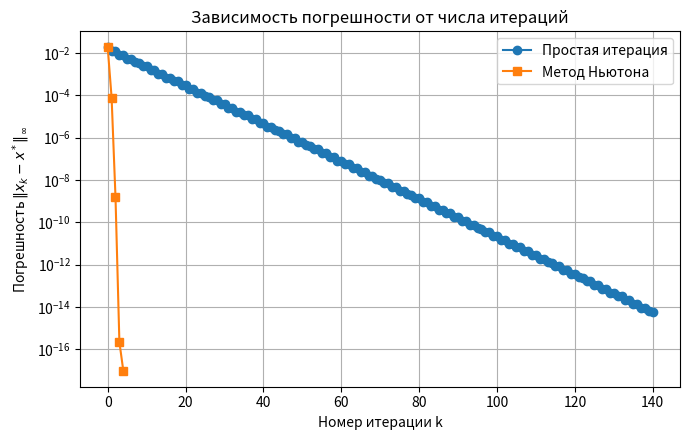

Write the Python code that produced this figure. (Note: this script raises an exception after producing the figure.)
import numpy as np
import matplotlib.pyplot as plt

A = 1.0


# ---------- Система F(x) = 0 и матрица Якоби ----------
def F(x):
    x1, x2 = x
    return np.array([x1 - np.cos(x2) - A,
                     x2 - np.sin(x1) - A])


def J(x):
    x1, x2 = x
    return np.array([[1.0, np.sin(x2)],
                     [-np.cos(x1), 1.0]])


# ---------- Приведение к виду x = phi(x) для простой итерации ----------
#   x1 = a + cos(x2)
#   x2 = a + sin(x1)
def phi(x):
    x1, x2 = x
    return np.array([A + np.cos(x2),
                     A + np.sin(x1)])


def J_phi(x):
    x1, x2 = x
    return np.array([[0.0, -np.sin(x2)],
                     [np.cos(x1), 0.0]])


def norm(v):
    """Норма-максимум (бесконечная норма) вектора."""
    return np.max(np.abs(v))


def matrix_norm(M):
    """Норма матрицы, согласованная с нормой-максимумом (макс. сумма по строкам)."""
    return np.max(np.sum(np.abs(M), axis=1))


# ---------- Методы ----------
def simple_iteration(x0, eps, max_iter=10000):
    """Возвращает (решение, число итераций, список приближений)."""
    x = np.array(x0, dtype=float)
    xs = [x.copy()]
    for k in range(1, max_iter + 1):
        x_new = phi(x)
        xs.append(x_new.copy())
        if norm(x_new - x) < eps:
            return x_new, k, xs
        x = x_new
    return x, max_iter, xs


def newton(x0, eps, max_iter=1000):
    """Метод Ньютона: на каждом шаге решается линейная система J(x)*dx = -F(x)."""
    x = np.array(x0, dtype=float)
    xs = [x.copy()]
    for k in range(1, max_iter + 1):
        dx = np.linalg.solve(J(x), -F(x))
        x_new = x + dx
        xs.append(x_new.copy())
        if norm(x_new - x) < eps:
            return x_new, k, xs
        x = x_new
    return x, max_iter, xs




def graphical_guess(lo=0.0, hi=3.0, step=0.05):
    """Численный аналог графического метода: точка сетки в положительной
    области, где обе кривые проходят ближе всего друг к другу."""
    best, best_val = None, np.inf
    for x1 in np.arange(lo, hi + step, step):
        for x2 in np.arange(lo, hi + step, step):
            val = norm(F((x1, x2)))
            if val < best_val:
                best, best_val = (x1, x2), val
    return np.round(best, 2)


def find_all_solutions(lo=-3.0, hi=5.0, n=17):
    """Ищет все различные решения методом Ньютона из сетки стартовых точек."""
    found = []
    for s1 in np.linspace(lo, hi, n):
        for s2 in np.linspace(lo, hi, n):
            try:
                sol, _, _ = newton((s1, s2), 1e-12, max_iter=60)
            except np.linalg.LinAlgError:
                continue
            if norm(F(sol)) < 1e-9 and not any(norm(sol - s) < 1e-6 for s in found):
                found.append(sol)
    return found


def read_eps(default=1e-6):
    """Запрашивает точность eps у пользователя (Enter = значение по умолчанию)."""
    while True:
        s = input(f"Введите точность eps (например 1e-4 или 0.0001) "
                  f"[по умолчанию {default:g}]: ").strip().replace(",", ".")
        if not s:
            return default
        try:
            eps = float(s)
            if eps <= 0:
                raise ValueError
            return eps
        except ValueError:
            print("Некорректное значение, попробуйте ещё раз.")


def main():
    # --- 1. Все решения системы и выбор положительного ---
    sols = find_all_solutions()
    print("Найденные решения системы:")
    for s in sols:
        mark = "  <- оба неизвестных положительны" if np.all(s > 0) else ""
        print(f"  x1 = {s[0]:.10f}, x2 = {s[1]:.10f}{mark}")
    positive = [s for s in sols if np.all(s > 0)]
    if not positive:
        print("Положительных решений не найдено")
        return

    # --- 2. Начальное приближение по графику ---
    x0 = graphical_guess()
    print(f"\nНачальное приближение (по графику): x0 = ({x0[0]:.2f}; {x0[1]:.2f})")

    # --- 3. Эталонное решение и проверка сходимости простой итерации ---
    ref, _, _ = newton(x0, 1e-15)
    q = matrix_norm(J_phi(ref))
    print(f"Эталонное решение: x1 = {ref[0]:.15f}, x2 = {ref[1]:.15f}")
    print(f"||phi'(x*)|| = {q:.4f}  (<1 -> простая итерация сходится)\n")

    # --- 4. Число итераций для разных точностей ---
    print(f"{'eps':>8} | {'Прост. итерация: x1':>20} {'x2':>14} {'N':>4} | "
          f"{'Ньютон: x1':>14} {'x2':>14} {'N':>3}")
    print("-" * 94)
    for e in [1e-2, 1e-3, 1e-4, 1e-5, 1e-6, 1e-8, 1e-10, 1e-12]:
        xi, ni, _ = simple_iteration(x0, e)
        xn, nn, _ = newton(x0, e)
        print(f"{e:8.0e} | {xi[0]:20.12f} {xi[1]:14.12f} {ni:4d} | "
              f"{xn[0]:14.12f} {xn[1]:14.12f} {nn:3d}")

    # --- 5. Зависимость погрешности от числа итераций ---
    _, _, xs_si = simple_iteration(x0, 1e-14)
    _, _, xs_nw = newton(x0, 1e-14)
    err_si = [norm(x - ref) for x in xs_si]
    err_nw = [norm(x - ref) for x in xs_nw]

    print("\nПогрешность ||x_k - x*|| по итерациям")
    print(f"{'k':>3} | {'Прост. итерация':>18} | {'Ньютон':>14}")
    for k in range(max(len(err_si), len(err_nw))):
        s = f"{err_si[k]:18.3e}" if k < len(err_si) else " " * 18
        n = f"{err_nw[k]:14.3e}" if k < len(err_nw) else ""
        print(f"{k:3d} | {s} | {n}")

    plt.figure(figsize=(7, 4.5))
    plt.semilogy(range(len(err_si)), [max(e, 1e-17) for e in err_si], "o-",
                 label="Простая итерация")
    plt.semilogy(range(len(err_nw)), [max(e, 1e-17) for e in err_nw], "s-",
                 label="Метод Ньютона")
    plt.grid(True, which="both")
    plt.xlabel("Номер итерации k")
    plt.ylabel(r"Погрешность $\|x_k - x^*\|_\infty$")
    plt.title("Зависимость погрешности от числа итераций")
    plt.legend()
    plt.tight_layout()
    plt.savefig("error_vs_iter_system.png", dpi=150)
    plt.close()

    # --- 6. Пошаговые таблицы для введённой точности ---
    eps = read_eps()
    for name, method in [("Простая итерация", simple_iteration),
                         ("Метод Ньютона", newton)]:
        sol, n, xs = method(x0, eps)
        print(f"\n{name}, eps = {eps:g}")
        print(f"{'k':>3} | {'x1(k)':>14} | {'x2(k)':>14} | {'||x(k)-x(k-1)||':>16}")
        print("-" * 58)
        for k, x in enumerate(xs):
            d = f"{norm(x - xs[k - 1]):16.3e}" if k > 0 else " " * 16
            print(f"{k:3d} | {x[0]:14.10f} | {x[1]:14.10f} | {d}")
        print(f"Решение: x1 = {sol[0]:.10f}, x2 = {sol[1]:.10f}, итераций: {n}, "
              f"погрешность ||x - x*|| = {norm(sol - ref):.3e}")


if __name__ == "__main__":
    main()
